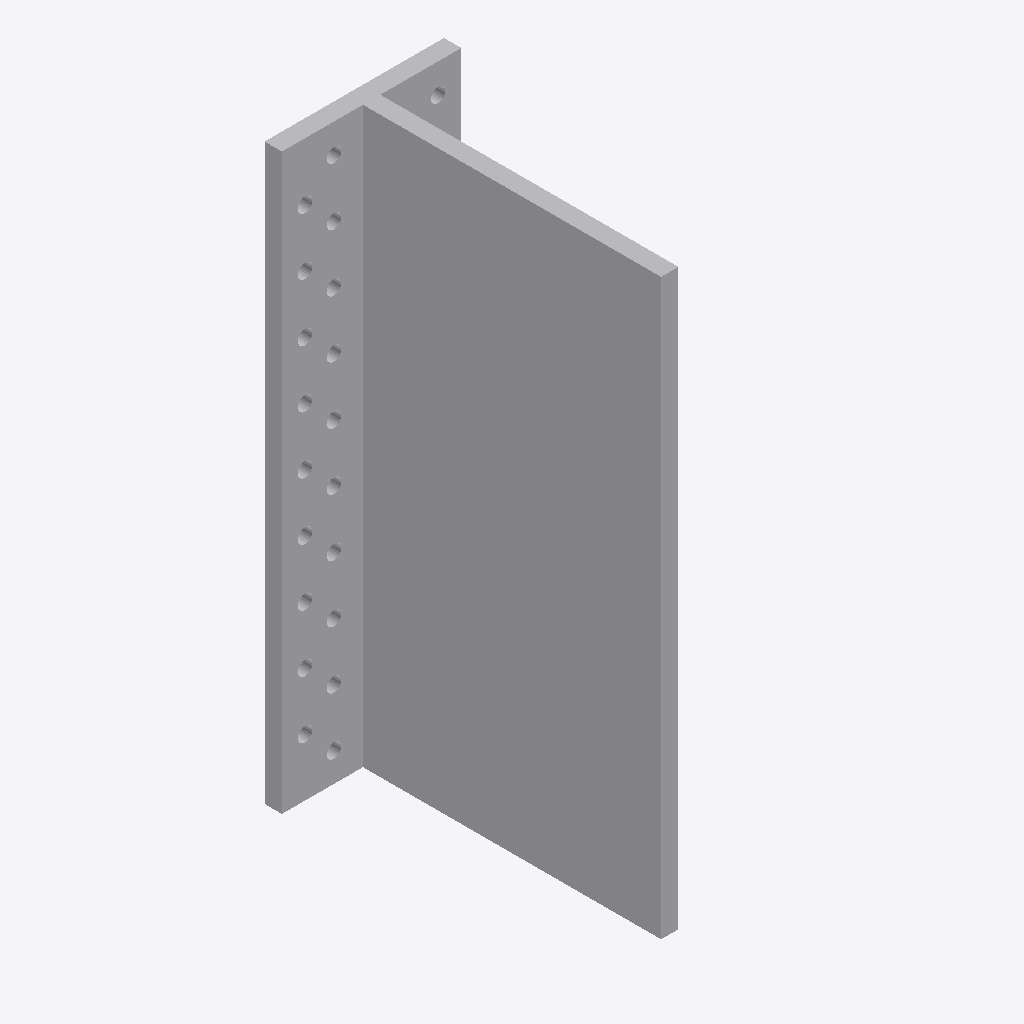
Isometric view of an IFC building model (IFC-SPF (STEP), schema IFC2X3, length unit millimetre), seen from the south-west, elements coloured by IFC class: 1 other element (light grey).
Extent 0.062 m × 0.109 m × 0.198 m (x, y, z). Storeys (1): Level 1 at 0.00 m. Elements (1): 1 IfcBuildingElementProxy.

HEADER;
FILE_DESCRIPTION(('ViewDefinition [CoordinationView]'),'2;1');
FILE_NAME('','2023-07-05T14:57:07',(''),(''),'The EXPRESS Data Manager Version 5.01.0100.02.64','20130308_1515(x64) - Exporter 2014.0.2013.0308 -','');
FILE_SCHEMA(('IFC2X3'));
ENDSEC;
DATA;
#85=IFCPROJECT('2yLul87gL9fOfpfh9sWEiD',#41,'',$,$,'S:\\@Technology\\9.BIMCAD EU\\2.PROJECTS\\ES-233601 BIMCAD EU_Batch 1.3_1191 models\\Working\\3D Content\\First 150 Models\\Normal Holes\\3D RFA\\C_BTALU200_3D_CAD_MULT_Prod.ifc','',(#74,#82),#69);
#1323=IFCSITE('2yLul87gL9fOfpfh9sWEiF',#41,'Default',$,'',#1322,$,$,.ELEMENT.,(42,24,53,508911),(-71,-15,-29,-58837),0.0,$,$);
#95=IFCBUILDING('2yLul87gL9fOfpfh9sWEiC',#41,'',$,$,#32,$,'',.ELEMENT.,$,$,#91);
#104=IFCBUILDINGSTOREY('2yLul87gL9fOfpfhA9Vn58',#41,'Level 1',$,$,#102,$,'Level 1',.ELEMENT.,0.0);
#158=IFCBUILDINGELEMENTPROXY('1XOKRVKdH0$xS657XNt6A4',#41,'C_BTALU200_3D_CAD_MULT_Prod:C_BTALU200_3D_CAD_MULT_Prod:121370',$,'C_BTALU200_3D_CAD_MULT_Prod',#156,#151,'121370',.ELEMENT.);
ENDSEC;
